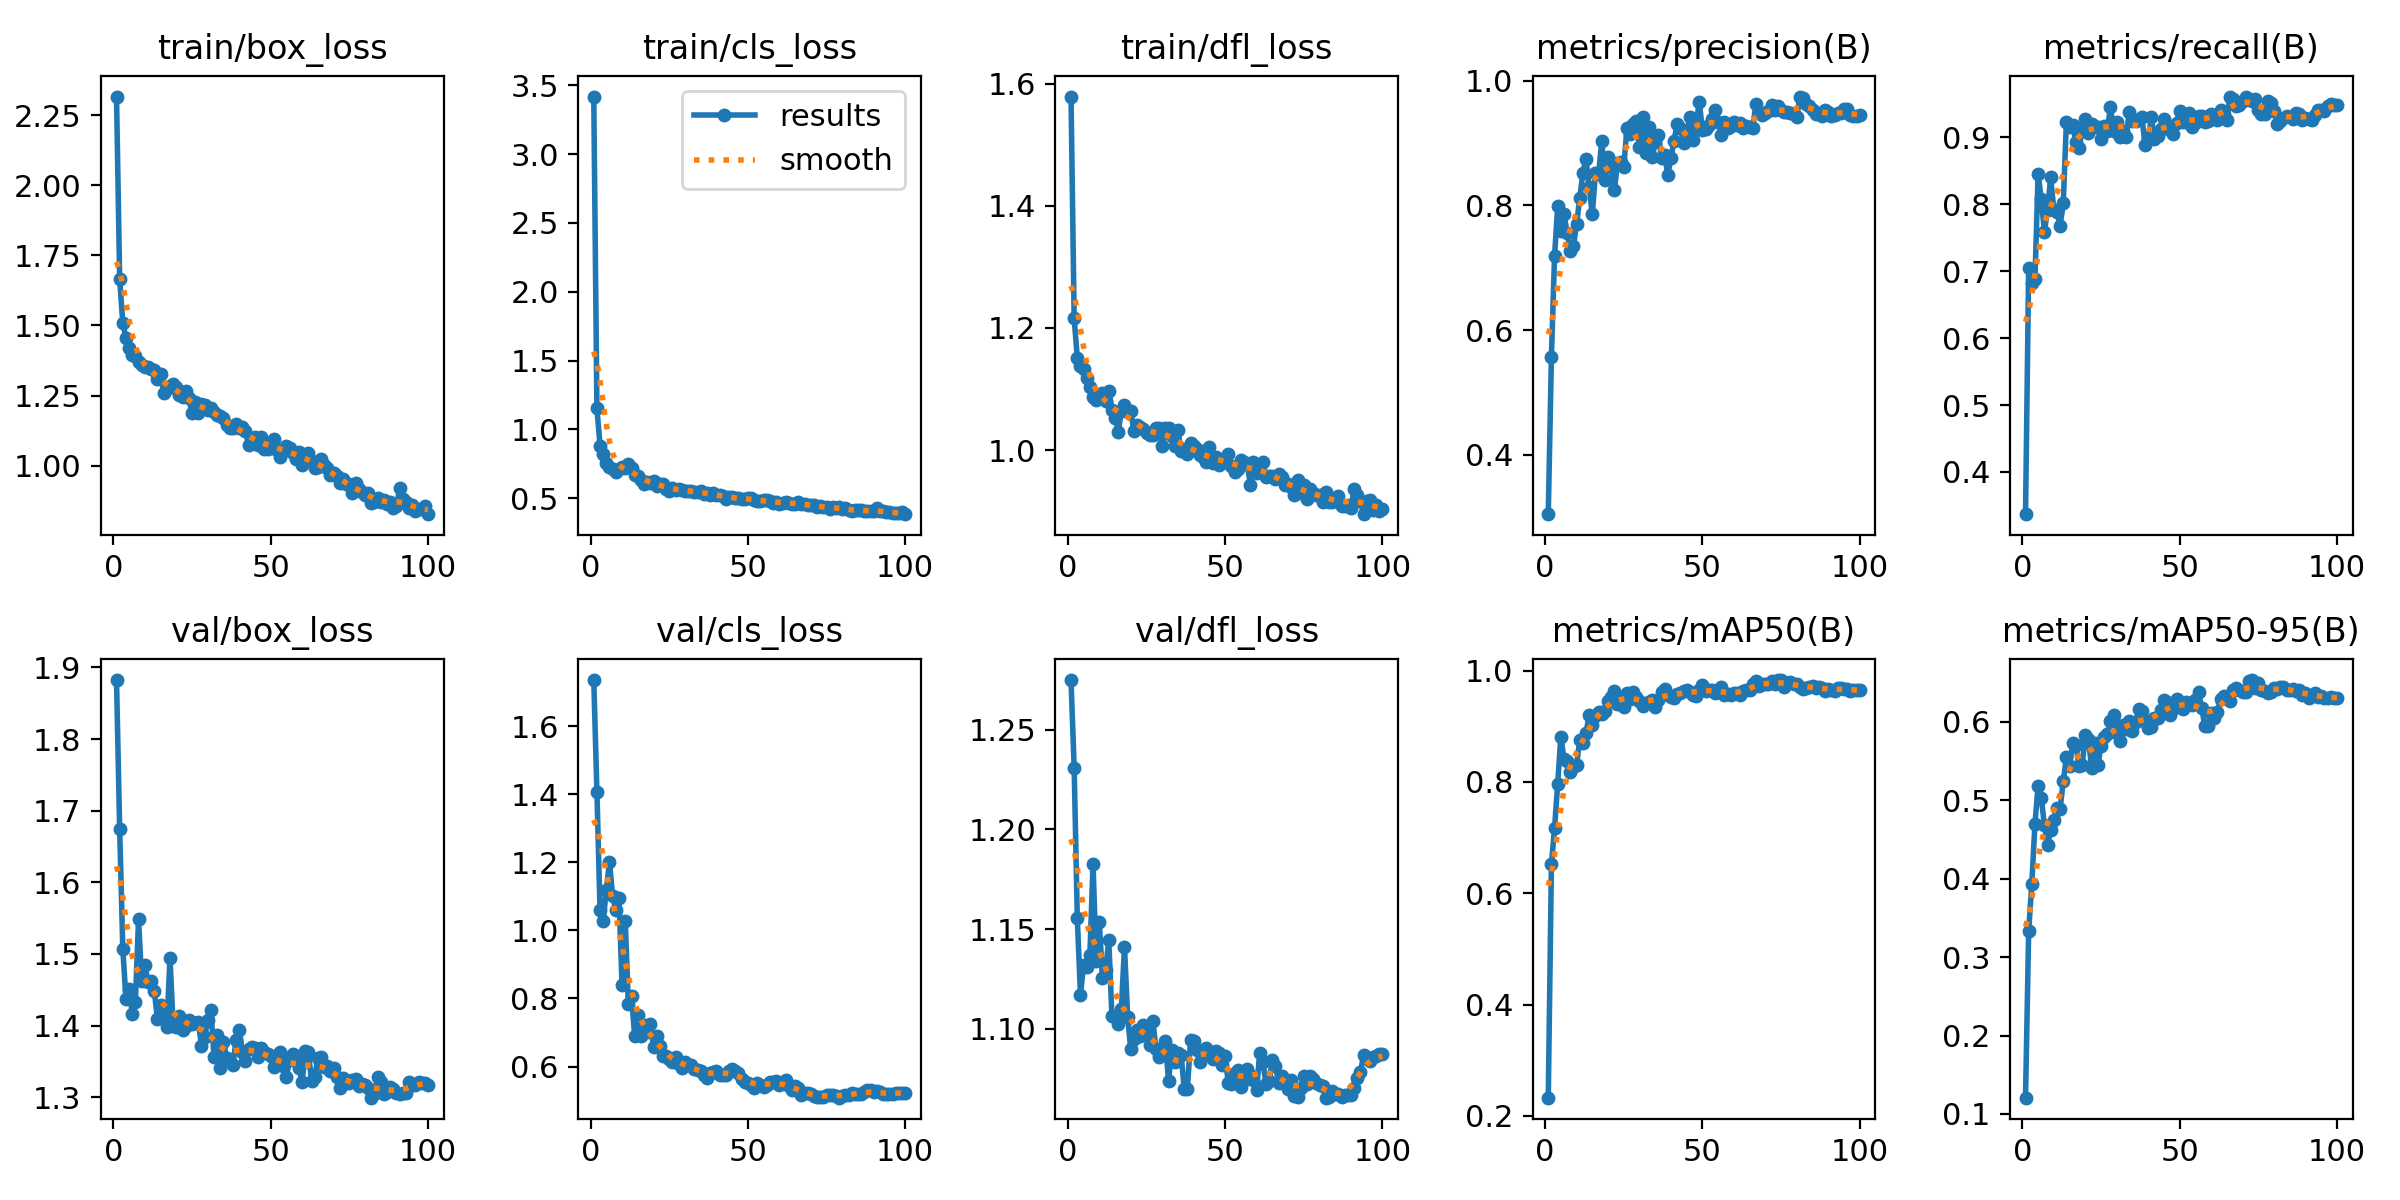

The data file committed next to this chart (first rows):
epoch, time, train/box_loss, train/cls_loss, train/dfl_loss, metrics/precision(B), metrics/recall(B), metrics/mAP50(B), metrics/mAP50-95(B), val/box_loss, val/cls_loss, val/dfl_loss, lr/pg0, lr/pg1, lr/pg2
1, 11.96, 2.316, 3.419, 1.579, 0.3047, 0.337, 0.2328, 0.1207, 1.882, 1.736, 1.275, 0.0001, 0.0001, 0.0001
2, 30.68, 1.665, 1.152, 1.216, 0.5574, 0.7048, 0.6521, 0.3331, 1.675, 1.408, 1.231, 0.0002122, 0.0002122, 0.0002122
3, 44.21, 1.508, 0.8819, 1.151, 0.7184, 0.6828, 0.7169, 0.3935, 1.507, 1.06, 1.155, 0.0003222, 0.0003222, 0.0003222
4, 60.53, 1.455, 0.8198, 1.137, 0.7989, 0.6884, 0.797, 0.4699, 1.437, 1.029, 1.117, 0.0004298, 0.0004298, 0.0004298
5, 73.82, 1.42, 0.758, 1.132, 0.7592, 0.8449, 0.8815, 0.5178, 1.452, 1.12, 1.132, 0.0005352, 0.0005352, 0.0005352
6, 85.74, 1.396, 0.7281, 1.118, 0.7857, 0.8085, 0.841, 0.5033, 1.417, 1.201, 1.131, 0.0006384, 0.0006384, 0.0006384
7, 106.5, 1.392, 0.7137, 1.103, 0.7564, 0.7593, 0.8377, 0.4683, 1.433, 1.1, 1.137, 0.0007393, 0.0007393, 0.0007393
8, 119.6, 1.369, 0.6861, 1.087, 0.726, 0.7914, 0.8186, 0.4432, 1.548, 1.061, 1.183, 0.0008379, 0.0008379, 0.0008379
9, 133.4, 1.358, 0.7096, 1.082, 0.7349, 0.8402, 0.8261, 0.4614, 1.462, 1.096, 1.134, 0.0009342, 0.0009342, 0.0009342
10, 139.7, 1.352, 0.7282, 1.087, 0.7694, 0.7919, 0.8302, 0.4745, 1.484, 0.8401, 1.153, 0.001028, 0.001028, 0.001028
11, 150.8, 1.35, 0.7187, 1.094, 0.8112, 0.7883, 0.875, 0.4897, 1.461, 1.029, 1.126, 0.00112, 0.00112, 0.00112
12, 160, 1.345, 0.7509, 1.081, 0.8522, 0.7684, 0.8705, 0.489, 1.462, 0.7839, 1.13, 0.00121, 0.00121, 0.00121
13, 172.7, 1.341, 0.7176, 1.097, 0.8741, 0.8026, 0.8883, 0.5241, 1.449, 0.8081, 1.144, 0.001259, 0.001259, 0.001259
14, 187.2, 1.309, 0.6688, 1.066, 0.8289, 0.9232, 0.9199, 0.5547, 1.409, 0.6889, 1.106, 0.001245, 0.001245, 0.001245
15, 197.5, 1.326, 0.659, 1.053, 0.7858, 0.915, 0.9032, 0.5431, 1.429, 0.7524, 1.106, 0.001231, 0.001231, 0.001231
16, 211, 1.259, 0.6289, 1.03, 0.8514, 0.9189, 0.9178, 0.573, 1.42, 0.6906, 1.102, 0.001217, 0.001217, 0.001217
17, 225.2, 1.273, 0.6051, 1.064, 0.8499, 0.8938, 0.9258, 0.5706, 1.397, 0.7235, 1.11, 0.001203, 0.001203, 0.001203
18, 233.7, 1.286, 0.6136, 1.074, 0.9032, 0.8843, 0.9218, 0.544, 1.494, 0.7009, 1.141, 0.001189, 0.001189, 0.001189
19, 243.6, 1.291, 0.6133, 1.062, 0.8409, 0.911, 0.9275, 0.5443, 1.4, 0.7257, 1.106, 0.001174, 0.001174, 0.001174
20, 256, 1.282, 0.6248, 1.065, 0.8777, 0.9276, 0.9456, 0.5829, 1.398, 0.6585, 1.09, 0.00116, 0.00116, 0.00116
21, 267.9, 1.251, 0.5906, 1.031, 0.8622, 0.9067, 0.9532, 0.5781, 1.413, 0.6895, 1.095, 0.001146, 0.001146, 0.001146
22, 276, 1.244, 0.6028, 1.041, 0.8245, 0.9204, 0.9637, 0.5416, 1.394, 0.6592, 1.099, 0.001132, 0.001132, 0.001132
23, 289.3, 1.268, 0.6017, 1.038, 0.8671, 0.9157, 0.9405, 0.5735, 1.399, 0.6307, 1.097, 0.001118, 0.001118, 0.001118
24, 299.7, 1.24, 0.5667, 1.035, 0.8691, 0.9156, 0.949, 0.5443, 1.408, 0.6298, 1.102, 0.001104, 0.001104, 0.001104
25, 310, 1.187, 0.5508, 1.028, 0.861, 0.8978, 0.9342, 0.5695, 1.402, 0.6232, 1.101, 0.001089, 0.001089, 0.001089
26, 324.4, 1.229, 0.5709, 1.025, 0.9234, 0.9172, 0.9606, 0.5811, 1.403, 0.612, 1.092, 0.001075, 0.001075, 0.001075
27, 333.4, 1.189, 0.558, 1.024, 0.9142, 0.9102, 0.9497, 0.5844, 1.404, 0.6289, 1.104, 0.001061, 0.001061, 0.001061
28, 346.7, 1.221, 0.5641, 1.037, 0.9303, 0.9451, 0.9615, 0.6004, 1.372, 0.6065, 1.09, 0.001047, 0.001047, 0.001047
29, 353.1, 1.215, 0.5603, 1.035, 0.9348, 0.9103, 0.9534, 0.6081, 1.384, 0.5955, 1.086, 0.001033, 0.001033, 0.001033
30, 365.8, 1.2, 0.5503, 1.007, 0.8939, 0.9225, 0.9459, 0.5859, 1.407, 0.6121, 1.089, 0.001019, 0.001019, 0.001019
31, 373.2, 1.206, 0.554, 1.036, 0.9422, 0.9013, 0.9365, 0.5758, 1.422, 0.6043, 1.094, 0.001005, 0.001005, 0.001005
32, 385.2, 1.192, 0.5507, 1.036, 0.8846, 0.9089, 0.9412, 0.5957, 1.356, 0.6049, 1.074, 0.0009904, 0.0009904, 0.0009904
33, 396.4, 1.179, 0.5469, 1.023, 0.926, 0.9004, 0.9442, 0.5907, 1.387, 0.5916, 1.089, 0.0009763, 0.0009763, 0.0009763
34, 405.3, 1.176, 0.5452, 1.007, 0.8767, 0.9385, 0.948, 0.6004, 1.34, 0.5887, 1.084, 0.0009621, 0.0009621, 0.0009621
35, 417.6, 1.171, 0.5487, 1.032, 0.9008, 0.9252, 0.935, 0.5884, 1.377, 0.5864, 1.088, 0.000948, 0.000948, 0.000948
36, 424.8, 1.144, 0.5303, 0.9979, 0.9131, 0.924, 0.9477, 0.5995, 1.355, 0.5753, 1.087, 0.0009339, 0.0009339, 0.0009339
37, 440.8, 1.134, 0.5369, 1.001, 0.8758, 0.9268, 0.9619, 0.6162, 1.351, 0.5674, 1.07, 0.0009197, 0.0009197, 0.0009197
38, 451.2, 1.134, 0.525, 0.9938, 0.8802, 0.9309, 0.9669, 0.6132, 1.345, 0.5797, 1.07, 0.0009056, 0.0009056, 0.0009056
39, 464.2, 1.148, 0.5358, 1.012, 0.8488, 0.8889, 0.9558, 0.6005, 1.379, 0.5841, 1.094, 0.0008914, 0.0008914, 0.0008914
40, 481.2, 1.135, 0.5205, 1.007, 0.8762, 0.8985, 0.9521, 0.5921, 1.394, 0.5871, 1.094, 0.0008773, 0.0008773, 0.0008773
41, 493.7, 1.138, 0.5243, 1.002, 0.9038, 0.9298, 0.9512, 0.5938, 1.363, 0.5762, 1.089, 0.0008631, 0.0008631, 0.0008631
42, 509.9, 1.123, 0.5144, 0.992, 0.9306, 0.8974, 0.9581, 0.6044, 1.351, 0.574, 1.083, 0.000849, 0.000849, 0.000849
43, 522.2, 1.073, 0.492, 0.9885, 0.9243, 0.9022, 0.9604, 0.6052, 1.367, 0.574, 1.088, 0.0008348, 0.0008348, 0.0008348
44, 537.7, 1.096, 0.5043, 0.9805, 0.9, 0.9126, 0.9626, 0.6145, 1.37, 0.5873, 1.09, 0.0008207, 0.0008207, 0.0008207
45, 550.4, 1.101, 0.5079, 1.004, 0.9109, 0.9274, 0.9651, 0.6271, 1.368, 0.5923, 1.088, 0.0008065, 0.0008065, 0.0008065
46, 563.9, 1.073, 0.4997, 0.9791, 0.9409, 0.9188, 0.9621, 0.6254, 1.356, 0.5856, 1.085, 0.0007924, 0.0007924, 0.0007924
47, 577.4, 1.101, 0.504, 0.9892, 0.9043, 0.9115, 0.9564, 0.6084, 1.368, 0.582, 1.089, 0.0007782, 0.0007782, 0.0007782
48, 590.1, 1.061, 0.4933, 0.9758, 0.9287, 0.9048, 0.9537, 0.6157, 1.363, 0.5635, 1.088, 0.0007641, 0.0007641, 0.0007641
49, 605, 1.06, 0.4947, 0.9833, 0.9663, 0.9214, 0.9659, 0.6286, 1.361, 0.5552, 1.082, 0.0007499, 0.0007499, 0.0007499
50, 621.1, 1.082, 0.4995, 0.9834, 0.9202, 0.94, 0.9739, 0.6221, 1.357, 0.5514, 1.086, 0.0007358, 0.0007358, 0.0007358
51, 634.2, 1.094, 0.5008, 0.9937, 0.922, 0.923, 0.9626, 0.6163, 1.342, 0.5448, 1.073, 0.0007216, 0.0007216, 0.0007216
52, 644.4, 1.057, 0.484, 0.9735, 0.9294, 0.9235, 0.9659, 0.6247, 1.349, 0.537, 1.072, 0.0007075, 0.0007075, 0.0007075
53, 658.5, 1.032, 0.4761, 0.9635, 0.9388, 0.9358, 0.9658, 0.6237, 1.364, 0.5509, 1.078, 0.0006934, 0.0006934, 0.0006934
54, 673.9, 1.052, 0.4789, 0.9693, 0.9527, 0.9156, 0.9606, 0.6212, 1.343, 0.5446, 1.079, 0.0006792, 0.0006792, 0.0006792
55, 688.1, 1.072, 0.4845, 0.9841, 0.9341, 0.9217, 0.9623, 0.6277, 1.329, 0.541, 1.071, 0.0006651, 0.0006651, 0.0006651
56, 697.2, 1.063, 0.4832, 0.9799, 0.9123, 0.9322, 0.9699, 0.6373, 1.352, 0.5456, 1.074, 0.0006509, 0.0006509, 0.0006509
57, 713.3, 1.045, 0.4781, 0.9779, 0.9328, 0.9322, 0.9571, 0.6178, 1.36, 0.5535, 1.08, 0.0006368, 0.0006368, 0.0006368
58, 727.9, 1.024, 0.4676, 0.9434, 0.924, 0.9229, 0.9584, 0.595, 1.356, 0.5532, 1.077, 0.0006226, 0.0006226, 0.0006226
59, 743.2, 1.047, 0.4737, 0.9805, 0.9279, 0.9244, 0.9561, 0.5945, 1.34, 0.5569, 1.074, 0.0006085, 0.0006085, 0.0006085
60, 759.3, 1.003, 0.4591, 0.9632, 0.9344, 0.9355, 0.9606, 0.6115, 1.322, 0.5454, 1.07, 0.0005943, 0.0005943, 0.0005943
... 40 more rows
